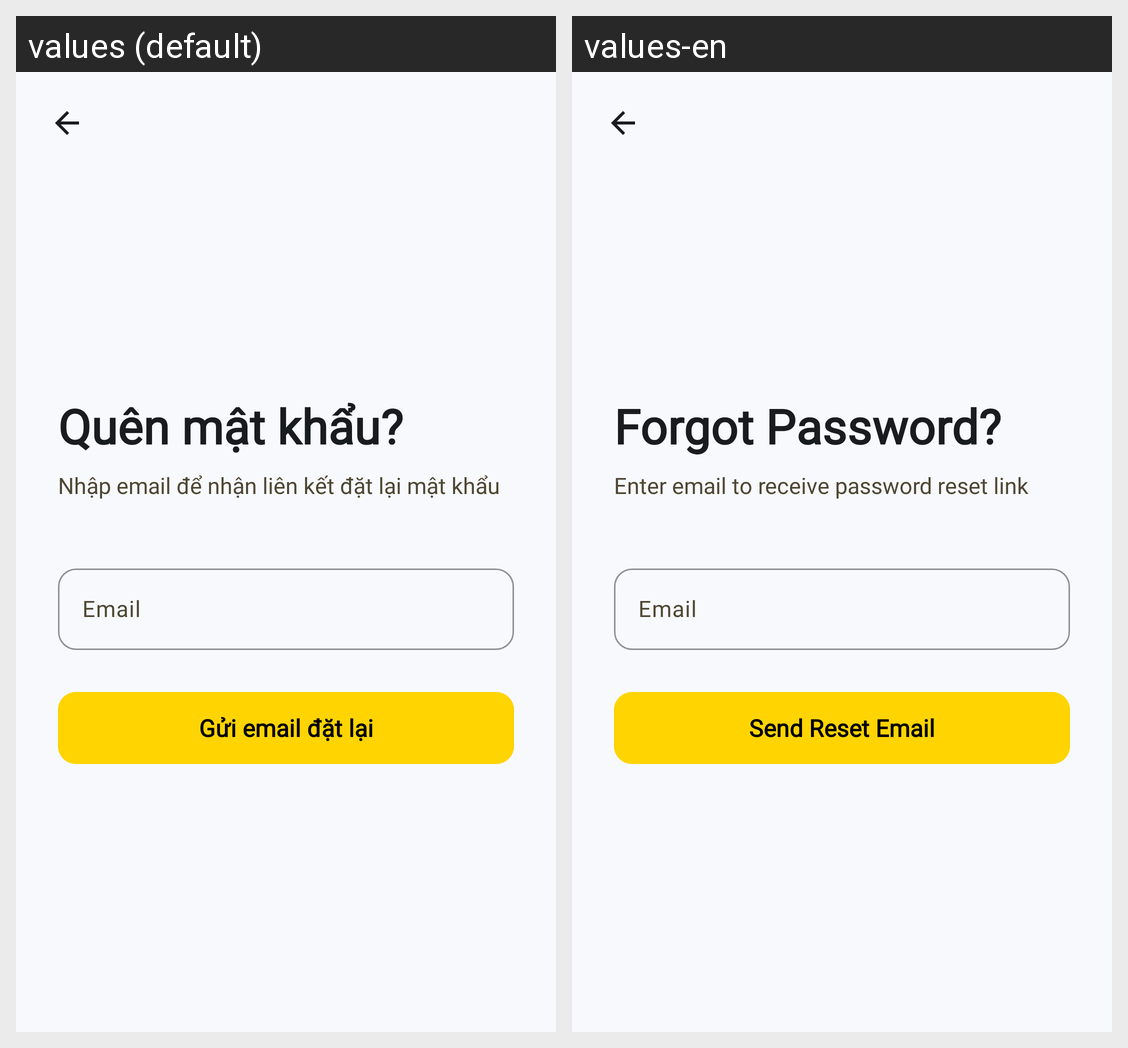

Here is an Android app screen in its default locale and in the app's own translations. Write out the translated-string differences for the strings that appear on this screen.
Android screen res/layout/fragment_forgot_password.xml rendered under 2 locales, left to right: values (default), values-en. Device: Nexus 5 (rendered at 1080×1920; each locale shown at half size, 540×960, under a caption strip naming it); theme Theme.TGDD.
Strings drawn on this screen, with the default value and each locale's value (text and hints the layout hard-codes, and strings that could not be matched under every locale, appear in the picture but are not listed):

forgot_password_title
  values: Quên mật khẩu?
  values-en: Forgot Password?

forgot_password_hint
  values: Nhập email để nhận liên kết đặt lại mật khẩu
  values-en: Enter email to receive password reset link

email_hint
  values: Email
  values-en: Email

send_reset_email
  values: Gửi email đặt lại
  values-en: Send Reset Email
